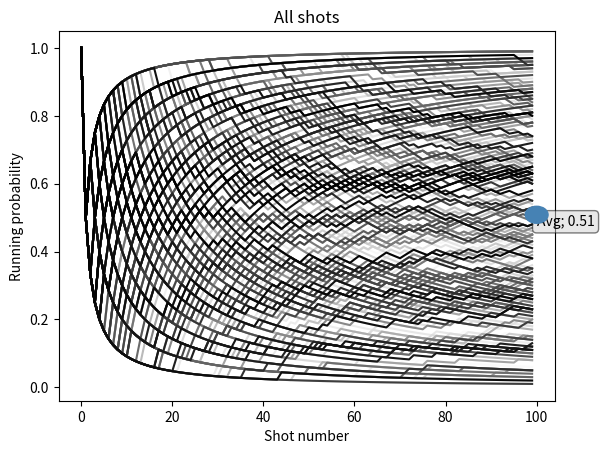
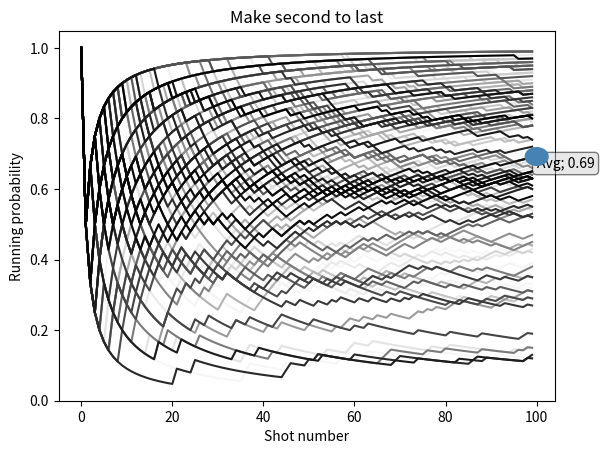
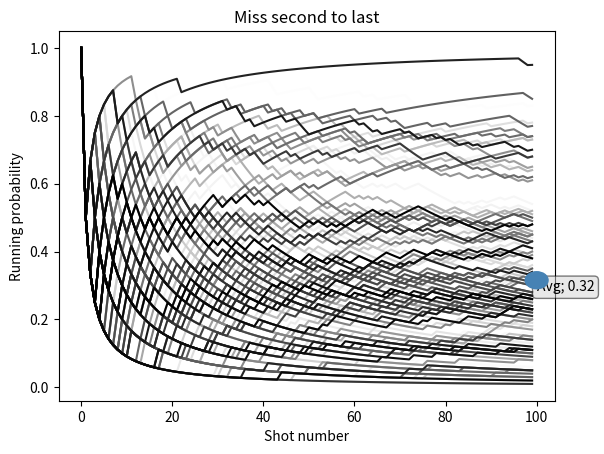

Python code for these plots, in order:
import numpy as np
import pandas as pd
import matplotlib as mp
import matplotlib.pyplot as plt
import seaborn as sns

# ------------------------------------------------------------------------------
def simulate_free_throws(num_shots=100):
    num_made = 1
    current_prob = 0.5

    # simulation for shots 3-num_shots-2
    simulations = np.random.rand(num_shots-2)
    history = [1, 0]
    history.extend([0]*(num_shots-2))

    for _shot_num in range(2, num_shots):
        history[_shot_num] = int(simulations[_shot_num-2] < current_prob)
        num_made += history[_shot_num]
        current_prob = float(num_made)/(_shot_num+1)

    return history


# ------------------------------------------------------------------------------
def find_running_probability(history, title=''):
    running_counts = history.cumsum(axis=1)
    running_probability = running_counts.divide([_itr+1 for _itr in
                                                 range(history.shape[1])],
                                                 axis=1)

    running_probability.transpose().plot(legend=False, colormap='Greys',
                                         title=title)
    running_mean = [np.mean(running_probability[_index]) for _index
                    in range(history.shape[1])]
    final_probability = np.mean(running_probability[history.shape[1]-1])
    end_point = mp.patches.Ellipse((history.shape[1], final_probability),
                                   width=5, height=0.05, color='steelblue',
                                   zorder=10)
    ax = plt.gcf().gca()
    ax.set_xlabel('Shot number')
    ax.set_ylabel('Running probability')
    ax.add_artist(end_point)

    props = dict(boxstyle='round', facecolor='lightgrey', alpha=0.5)

    # place a text box in upper left in axes coords
    print(round(final_probability, 2))
    ax.text(history.shape[1], final_probability,
                         'Avg; {}'.format(round(final_probability, 2)),
                                        # transform=ax.transAxes,
                                        # fontsize=14,
                    verticalalignment='top', bbox=props)

    plt.show()


# ------------------------------------------------------------------------------
def run_simulations(num_simulations, num_shots=100):
    simulations = [simulate_free_throws(num_shots)
                   for _ in range(num_simulations)]
    simulations = pd.DataFrame(simulations)
    simulations_selection = simulations[simulations[num_shots-2] == 1]
    simulations_anti_selection = simulations[simulations[num_shots-2] == 0]

    find_running_probability(simulations, title='All shots')
    find_running_probability(simulations_selection,
                             title='Make second to last')
    find_running_probability(simulations_anti_selection,
                             title='Miss second to last')


# ==============================================================================
if __name__ == '__main__':
    # run_simulations(10000)
    run_simulations(250, 100)
